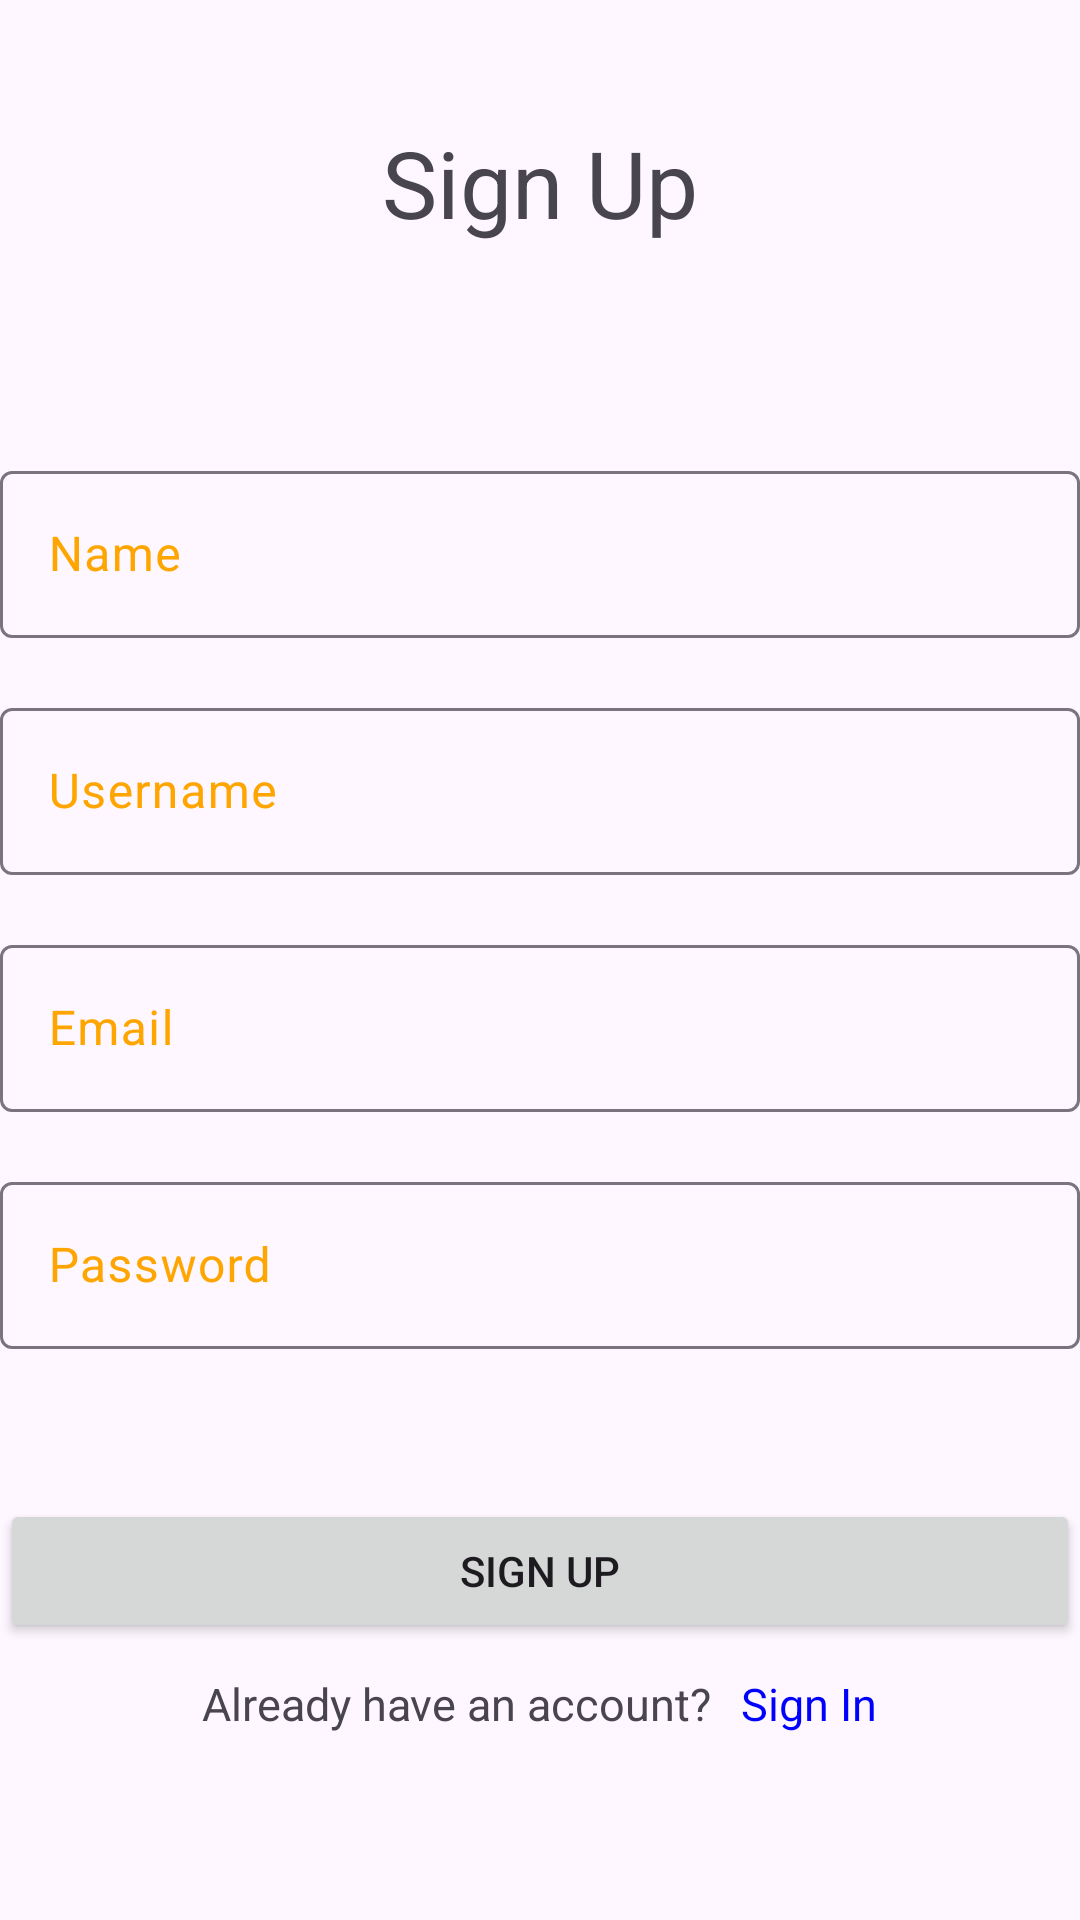

Here is an Android app screen rendered from its layout file. Give the layout XML and the strings, colors and styles it references.
<!-- AndroidManifest.xml: application theme Theme.SignIn_SignUp_Firebase -->
<!-- res/layout/activity_sign_up.xml -->
<?xml version="1.0" encoding="utf-8"?>
<LinearLayout xmlns:android="http://schemas.android.com/apk/res/android"
    xmlns:app="http://schemas.android.com/apk/res-auto"
    xmlns:tools="http://schemas.android.com/tools"
    android:id="@+id/main"
    android:layout_width="match_parent"
    android:layout_height="match_parent"
    android:layout_margin="20dp"
    android:orientation="vertical"
    tools:context=".SignUpActivity">

    <TextView
        android:layout_width="match_parent"
        android:layout_height="wrap_content"
        android:layout_marginTop="40dp"
        android:gravity="center"
        android:text="Sign Up"
        android:textSize="31sp" />

    <com.google.android.material.textfield.TextInputLayout
        android:layout_width="match_parent"
        android:layout_height="wrap_content"
        android:hint="Name"
        android:textColorHint="@color/orange"
        android:layout_marginTop="70dp">

        <com.google.android.material.textfield.TextInputEditText
            android:id="@+id/tfName"
            android:layout_width="match_parent"
            android:layout_height="wrap_content" />

    </com.google.android.material.textfield.TextInputLayout>

    <com.google.android.material.textfield.TextInputLayout
        android:layout_width="match_parent"
        android:layout_height="wrap_content"
        android:hint="Username"
        android:textColorHint="@color/orange"
        android:layout_marginTop="18dp">

        <com.google.android.material.textfield.TextInputEditText
            android:id="@+id/tfUsername"
            android:layout_width="match_parent"
            android:layout_height="wrap_content" />

    </com.google.android.material.textfield.TextInputLayout>

    <com.google.android.material.textfield.TextInputLayout
        android:layout_width="match_parent"
        android:layout_height="wrap_content"
        android:hint="Email"
        android:textColorHint="@color/orange"
        android:layout_marginTop="18dp">

        <com.google.android.material.textfield.TextInputEditText
            android:id="@+id/tfEmail"
            android:layout_width="match_parent"
            android:layout_height="wrap_content" />

    </com.google.android.material.textfield.TextInputLayout>

    <com.google.android.material.textfield.TextInputLayout
        android:layout_width="match_parent"
        android:layout_height="wrap_content"
        android:hint="Password"
        android:textColorHint="@color/orange"
        android:layout_marginTop="18dp">

        <com.google.android.material.textfield.TextInputEditText
            android:id="@+id/tfPassword"
            android:layout_width="match_parent"
            android:layout_height="wrap_content" />

    </com.google.android.material.textfield.TextInputLayout>

    <Button
        android:id="@+id/btnSignUp"
        android:layout_width="match_parent"
        android:layout_height="wrap_content"
        android:layout_marginTop="50dp"
        android:text="SIGN UP" />

    <LinearLayout
        android:layout_width="match_parent"
        android:layout_height="wrap_content"
        android:layout_gravity="center"
        android:gravity="center"
        android:orientation="horizontal"
        android:layout_marginTop="10dp">

        <TextView
            android:layout_width="wrap_content"
            android:layout_height="wrap_content"
            android:layout_marginEnd="10dp"
            android:gravity="center"
            android:text="Already have an account?"
            android:textSize="15sp" />

        <TextView
            android:id="@+id/tvSignIn"
            android:layout_width="wrap_content"
            android:layout_height="wrap_content"
            android:gravity="center"
            android:text="Sign In"
            android:textColor="@color/blue"
            android:textSize="15sp" />

    </LinearLayout>

</LinearLayout>
<!-- resources referenced by this layout -->
<resources>
  <color name="blue">#0000FF</color>
  <color name="orange">#FFA500</color>
  <style name="Theme.SignIn_SignUp_Firebase" parent="Base.Theme.SignIn_SignUp_Firebase" />
  <style name="Base.Theme.SignIn_SignUp_Firebase" parent="Theme.Material3.DayNight.NoActionBar">
          
          
      </style>
</resources>
